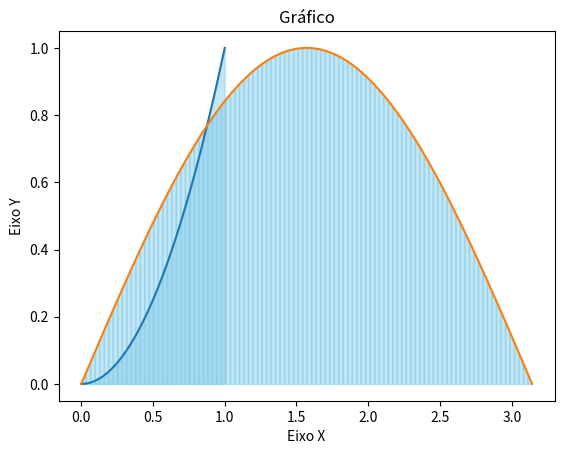

This chart was generated by the following Python code:
"""Aproximação de integrais por soma de Riemann (utilizando o ponto médio)."""

import math
import matplotlib.pyplot as plt
import numpy as np

def integral(f, a, b, n, metodo = "trapezio"):
    """Aproxima a integral definida ∫_a^b f(x) dx pela regra do ponto médio.

    A partição é uniforme em n subintervalos de largura delta_x = (b - a) / n.
    Em cada subintervalo [x_esq, x_dir], avalia-se a função no ponto médio
    x_med = (x_esq + x_dir) / 2.

    Parâmetros:
        f (callable): função escalar f(x) avaliável em float.
        a (float): extremidade esquerda do intervalo.
        b (float): extremidade direita do intervalo.
        n (int): número de subintervalos (inteiro positivo).

    Retorna:
        float: aproximação numérica de ∫_a^b f(x) dx.
    """
    a = float(a)
    b = float(b)
    delta_x = (b - a) / n
    soma = 0.0

    F = []
    X = []

    
    tamanho_intervalo = abs(b-a)
    n_pontos_f = math.floor(tamanho_intervalo*500)
    delta_x_funçao = (b-a)/n_pontos_f

    for i in range(n_pontos_f+1):
        x_i = a+i*delta_x_funçao
        X.append(x_i)
        F.append(f(x_i))

    

    #polígonos de 4 lados
    def poligono4(ponto, ponto2):
        x_vertices = [ponto[0],ponto2[0],ponto2[0],ponto[0]]
        y_vertices = [ponto[1],ponto2[1],0,0]                                                                                       
        plt.fill(x_vertices, y_vertices, color='skyblue', alpha=0.7)

    if metodo == 'trapezio':
        for i in range(n):
            x_esq = a + i * delta_x
            x_dir = x_esq + delta_x
            f_esq = f(x_esq)
            f_dir = f(x_dir)
            f_xm = (f_esq+f_dir)/2
            soma += f_xm * delta_x
            poligono4((x_esq,f_esq),(x_dir,f_dir))
    elif metodo == 'ponto_medio':
        for i in range(n):
            x_esq = a + i * delta_x
            x_dir = x_esq + delta_x
            x_med = (x_esq + x_dir) / 2.0
            f_xm = f(x_med)
            soma += ( f(x_esq) + f_xm*4 + f(x_dir))/6 * delta_x
            poligono4((x_esq,f_xm),(x_dir,f_xm))

    elif metodo == 'simpson':
        for i in range(n):
            x_esq = a + i * delta_x
            x_dir = x_esq + delta_x
            x_med = (x_esq + x_dir) / 2.0

            f_esq = f(x_esq)
            f_dir = f(x_dir)
            f_xm = f(x_med)
            
            x_pontos = np.array([x_esq,x_med,x_dir])
            y_pontos = np.array([f_esq,f_xm,f_dir])

            a_p,b_p,c_p = np.polyfit(x_pontos,y_pontos,2)
            g = lambda t: a_p*t**2+b_p*t+c_p 
            n_pontos_g = math.floor(delta_x*500)

            X_G = np.linspace(x_esq, x_dir, n_pontos_g)
            G = g(X_G)

            plt.fill_between(X_G, G, color='skyblue', alpha=0.5)



            soma += (f_esq + 4.0*f_xm + f_dir) * (delta_x / 6.0)
         
            
    
    plt.plot(X,F)
    plt.title(f'Gráfico')
    plt.grid()
    plt.xlabel('Eixo X')
    plt.ylabel('Eixo Y')
    plt.show()

    return soma 

if __name__ == "__main__":
    
    f = lambda x: x**2
    g = lambda x: math.sin(x)
  
    """area1 = integral(f, 0, 1, 4)
    print("função f com metodo do trapezio", area1)  
    area2 = integral(g, 0, math.pi, 100)
    print("função g com metodo do trapezio", area2)  

    area3 = integral(f, 0, 1, 4, 'ponto_medio')
    print("função f com metodo do ponto medio", area3)  
    area4 = integral(g, 0, math.pi, 100, 'ponto_medio')
    print("função g com metodo do ponto medio", area4)  """  

    area5 = integral(f, 0, 1, 4, 'simpson')
    print("função f com metodo do simpson", area5)  
    area6 = integral(g, 0, math.pi, 100, 'simpson')
    print("função g com metodo do simpson", area6)    